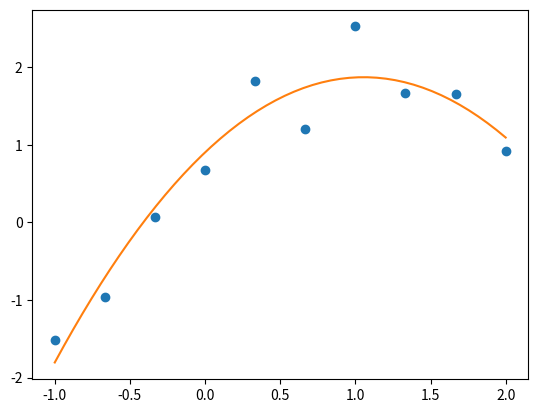

Write the Python code that produced this figure.
# least-squares fit using quadratic function 

import numpy as np
from numpy.random import randn
from numpy.random import seed 
import scipy.linalg
import matplotlib.pyplot as plt


#  builds the matrix for the linear system that defines the coefficients 
def LS_Matrix(xd):
    
    N = xd.shape[0]

    A = np.zeros((N,3))
    
    A[:,0] = np.ones(N)
    A[:,1] = xd
    A[:,2] = xd*xd
    
    print(A.shape)
    
    return A

#   make the data, by taking a quadratic function and adding noise
N = 10
# x coords of data
xd = np.linspace(-1,2,N)

# values of quadratic at data points
y = 1.0 + 2.0*xd - xd*xd

#  add noise
seed(1)
yd = 0.3*randn(N) + y


#  get matrix for system of equations
A = LS_Matrix(xd);

#  compute matrices for the least-squares system  A^T A x = A^T y
M = A.T @ A
b = A.T @ yd

#  solve for least-squares approximation 
xstar = scipy.linalg.solve(M,b)


#  or get least-squares solution directly from A and yd using scipy
#xstar,res, rnk,s = scipy.linalg.lstsq(A,yd)

print('the coefficients of the least-squares solution: \n'+str(xstar))
#print('\n the residual is '+str(res))

xx = np.linspace(-1,2)
yy = xstar[0] + xstar[1]*xx + xstar[2]*xx*xx


plt.plot(xd,yd,'o',xx,yy)
